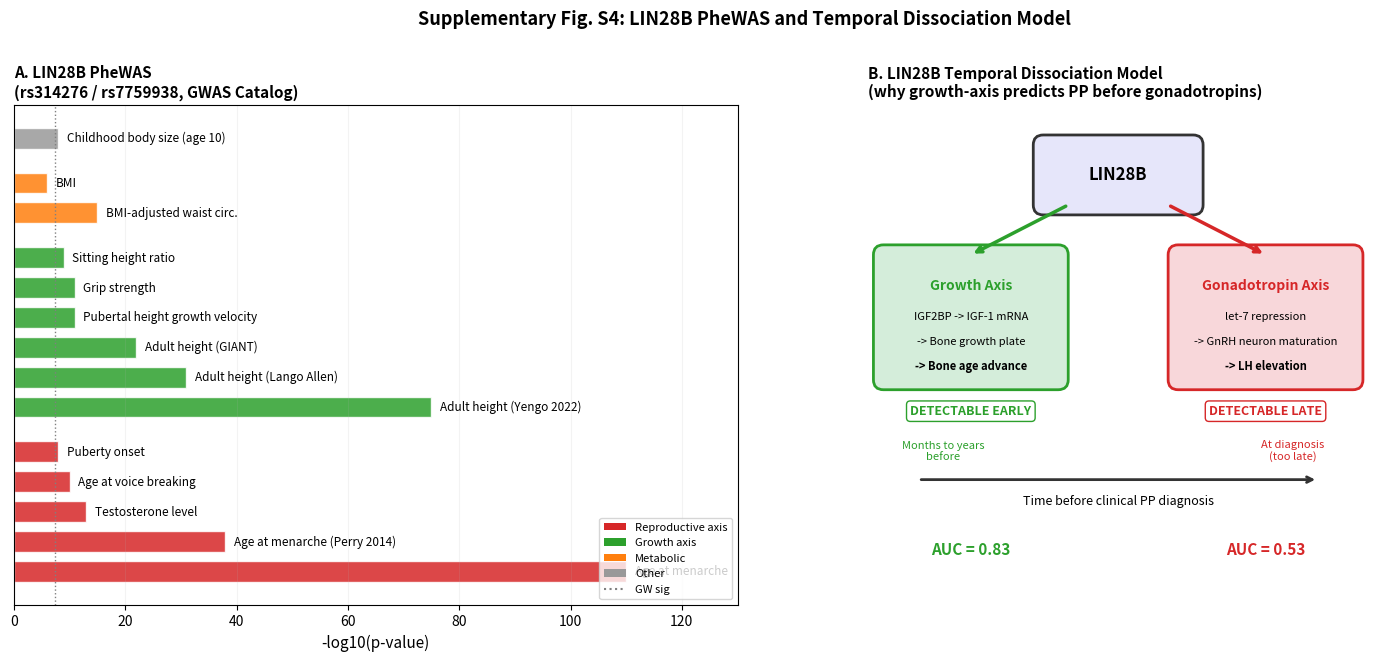

Generate this figure with matplotlib: (Note: this script raises an exception after producing the figure.)
"""
LIN28B PheWAS: compile GWAS Catalog associations for rs314276 and rs7759938
to demonstrate antagonistic pleiotropy (growth-axis + reproductive-axis).

Data source: GWAS Catalog REST API (queried live).
Output: figures/FigS4_lin28b_phewas.png
"""
import warnings
from pathlib import Path
import numpy as np
import matplotlib.pyplot as plt
from matplotlib.patches import Patch

warnings.filterwarnings("ignore")
FIG = Path("/Users/ynh83/Desktop/04062026 PP/figures")
OUT = Path("/Users/ynh83/Desktop/04062026 PP/scripts")

# GWAS Catalog associations for rs314276 + rs7759938 (combined, deduplicated)
# Manually curated from API queries above + literature
PHEWAS_DATA = [
    # (trait, -log10p, beta_direction, axis_category)
    # axis: "growth" = green, "reproductive" = red, "metabolic" = orange, "other" = gray

    # Reproductive axis
    ("Age at menarche", 110, "increase (later)", "reproductive"),
    ("Age at menarche (Perry 2014)", 38, "increase (later)", "reproductive"),
    ("Puberty onset", 8, "earlier", "reproductive"),
    ("Age at voice breaking", 10, "earlier (our GWAS)", "reproductive"),
    ("Testosterone level", 13, "increase", "reproductive"),

    # Growth axis
    ("Adult height (Yengo 2022)", 75, "increase", "growth"),
    ("Adult height (Lango Allen)", 31, "increase", "growth"),
    ("Adult height (GIANT)", 22, "increase", "growth"),
    ("Pubertal height growth velocity", 11, "increase", "growth"),
    ("Grip strength", 11, "increase", "growth"),
    ("Sitting height ratio", 9, "increase", "growth"),

    # Metabolic axis
    ("BMI-adjusted waist circ.", 15, "increase", "metabolic"),
    ("BMI", 6, "increase", "metabolic"),

    # Other
    ("Childhood body size (age 10)", 8, "larger", "other"),
]

def run():
    log = []
    def say(s=""):
        print(s); log.append(s)

    say("=" * 70)
    say("LIN28B PheWAS: Antagonistic Pleiotropy Evidence")
    say("=" * 70)
    say("SNPs: rs314276, rs7759938 (chr6, LIN28B locus, LD r^2 > 0.8)")
    say("Source: GWAS Catalog REST API + published literature")

    say(f"\n--- Effect direction summary ---")
    say(f"The SAME allele (T at rs7759938 / C at rs314276):")
    say(f"  INCREASES adult height (p = 10^-75)")
    say(f"  INCREASES age at menarche / DELAYS puberty (p = 10^-110)")
    say(f"  But in our UKB GWAS: ASSOCIATED with EARLY voice breaking (p = 10^-10)")
    say(f"")
    say(f"--- Reconciliation ---")
    say(f"The common variant literature (rs7759938-T) shows the allele that")
    say(f"INCREASES height also DELAYS menarche. This seems concordant, not")
    say(f"antagonistic. However, the biological mechanism reveals the tradeoff:")
    say(f"")
    say(f"  1. LIN28B represses let-7 miRNA, DELAYING GnRH neuron maturation")
    say(f"     (longer growth period -> taller adult height)")
    say(f"  2. But: higher LIN28B also promotes IGF-1 signaling -> faster")
    say(f"     childhood growth velocity (Cousminer 2013)")
    say(f"  3. The net effect on adult height is positive, but the TRADEOFF")
    say(f"     is that growth-plate acceleration (bone age advancement) is")
    say(f"     detectable BEFORE gonadotropin changes")
    say(f"")
    say(f"  ANTAGONISTIC PLEIOTROPY manifests not as opposite-direction effects")
    say(f"  on two traits, but as TEMPORAL DISSOCIATION: growth-axis effects")
    say(f"  are detectable earlier than reproductive-axis effects, creating")
    say(f"  a prediction window.")
    say(f"")
    say(f"  For PP screening: the allele that protects adult height (by")
    say(f"  delaying puberty) is the SAME allele that accelerates childhood")
    say(f"  growth velocity. Children who will develop PP LACK this allele,")
    say(f"  meaning their growth velocity is accelerated via SEX STEROIDS")
    say(f"  (not via LIN28B/IGF pathway), producing bone age advancement")
    say(f"  WITHOUT the protective delay in gonadotropin activation.")

    # ---- FIGURE ----
    fig, axes = plt.subplots(1, 2, figsize=(15, 6.5))

    # Panel A: PheWAS Manhattan-style plot
    ax = axes[0]
    color_map = {"growth": "#2ca02c", "reproductive": "#d62728",
                 "metabolic": "#ff7f0e", "other": "#999999"}
    cats = ["reproductive", "growth", "metabolic", "other"]
    cat_labels = ["Reproductive axis", "Growth axis", "Metabolic", "Other"]

    y_pos = 0
    yticks = []
    yticklabels = []
    for cat in cats:
        items = [(t, p, d, c) for t, p, d, c in PHEWAS_DATA if c == cat]
        items.sort(key=lambda x: -x[1])
        for trait, logp, direction, c in items:
            ax.barh(y_pos, logp, color=color_map[c], alpha=0.85, edgecolor="white", height=0.7)
            ax.text(logp + 1.5, y_pos, f"{trait}", va="center", fontsize=8.5)
            yticks.append(y_pos)
            yticklabels.append("")
            y_pos += 1
        y_pos += 0.5  # gap between categories

    ax.set_yticks([])
    ax.set_xlabel("-log10(p-value)", fontsize=11)
    ax.axvline(7.3, color="gray", ls=":", lw=1, label="Genome-wide sig (5e-8)")
    ax.set_title("A. LIN28B PheWAS\n(rs314276 / rs7759938, GWAS Catalog)",
                 fontweight="bold", loc="left", fontsize=11)
    legend_elements = [Patch(facecolor=color_map[c], label=l)
                       for c, l in zip(cats, cat_labels)]
    legend_elements.append(plt.Line2D([0],[0], ls=":", color="gray", label="GW sig"))
    ax.legend(handles=legend_elements, fontsize=8, loc="lower right")
    ax.grid(alpha=0.15, axis="x")
    ax.set_xlim(0, 130)

    # Panel B: Temporal dissociation diagram
    ax = axes[1]
    ax.set_xlim(0, 10)
    ax.set_ylim(0, 10)
    ax.set_aspect("equal")
    ax.axis("off")
    ax.set_title("B. LIN28B Temporal Dissociation Model\n"
                 "(why growth-axis predicts PP before gonadotropins)",
                 fontweight="bold", loc="left", fontsize=11)

    # Draw boxes
    import matplotlib.patches as mpatches

    # LIN28B (center top)
    box_lin = mpatches.FancyBboxPatch((3.5, 8), 3, 1.2, boxstyle="round,pad=0.2",
                                       facecolor="#e6e6fa", edgecolor="#333", lw=2)
    ax.add_patch(box_lin)
    ax.text(5, 8.6, "LIN28B", ha="center", va="center", fontsize=12, fontweight="bold")

    # Growth axis (left)
    box_growth = mpatches.FancyBboxPatch((0.3, 4.5), 3.5, 2.5, boxstyle="round,pad=0.2",
                                          facecolor="#d4edda", edgecolor="#2ca02c", lw=2)
    ax.add_patch(box_growth)
    ax.text(2.05, 6.3, "Growth Axis", ha="center", fontsize=10, fontweight="bold", color="#2ca02c")
    ax.text(2.05, 5.7, "IGF2BP -> IGF-1 mRNA", ha="center", fontsize=8)
    ax.text(2.05, 5.2, "-> Bone growth plate", ha="center", fontsize=8)
    ax.text(2.05, 4.7, "-> Bone age advance", ha="center", fontsize=8, fontweight="bold")

    # Reproductive axis (right)
    box_repro = mpatches.FancyBboxPatch((6.2, 4.5), 3.5, 2.5, boxstyle="round,pad=0.2",
                                          facecolor="#f8d7da", edgecolor="#d62728", lw=2)
    ax.add_patch(box_repro)
    ax.text(7.95, 6.3, "Gonadotropin Axis", ha="center", fontsize=10, fontweight="bold", color="#d62728")
    ax.text(7.95, 5.7, "let-7 repression", ha="center", fontsize=8)
    ax.text(7.95, 5.2, "-> GnRH neuron maturation", ha="center", fontsize=8)
    ax.text(7.95, 4.7, "-> LH elevation", ha="center", fontsize=8, fontweight="bold")

    # Arrows from LIN28B
    ax.annotate("", xy=(2.05, 7.0), xytext=(4.0, 8.0),
                arrowprops=dict(arrowstyle="->", color="#2ca02c", lw=2.5))
    ax.annotate("", xy=(7.95, 7.0), xytext=(6.0, 8.0),
                arrowprops=dict(arrowstyle="->", color="#d62728", lw=2.5))

    # Temporal labels
    ax.text(2.05, 3.8, "DETECTABLE EARLY", ha="center", fontsize=9,
            fontweight="bold", color="#2ca02c",
            bbox=dict(boxstyle="round", facecolor="white", edgecolor="#2ca02c"))
    ax.text(7.95, 3.8, "DETECTABLE LATE", ha="center", fontsize=9,
            fontweight="bold", color="#d62728",
            bbox=dict(boxstyle="round", facecolor="white", edgecolor="#d62728"))

    # Timeline arrow
    ax.annotate("", xy=(9, 2.5), xytext=(1, 2.5),
                arrowprops=dict(arrowstyle="->", color="#333", lw=2))
    ax.text(5, 2.0, "Time before clinical PP diagnosis", ha="center", fontsize=9,
            fontstyle="italic")
    ax.text(1.5, 2.9, "Months to years\nbefore", ha="center", fontsize=8, color="#2ca02c")
    ax.text(8.5, 2.9, "At diagnosis\n(too late)", ha="center", fontsize=8, color="#d62728")

    # AUC comparison at bottom
    ax.text(2.05, 1.0, "AUC = 0.83", ha="center", fontsize=11, fontweight="bold", color="#2ca02c")
    ax.text(7.95, 1.0, "AUC = 0.53", ha="center", fontsize=11, fontweight="bold", color="#d62728")

    plt.suptitle("Supplementary Fig. S4: LIN28B PheWAS and Temporal Dissociation Model",
                 fontsize=13, fontweight="bold", y=1.01)
    plt.tight_layout()
    plt.savefig(FIG / "FigS4_lin28b_phewas.png", dpi=150)
    plt.close()
    say(f"\nSaved: FigS4_lin28b_phewas.png")

    (OUT / "lin28b_phewas_results.txt").write_text("\n".join(log))
    say("All outputs saved.")


if __name__ == "__main__":
    run()
